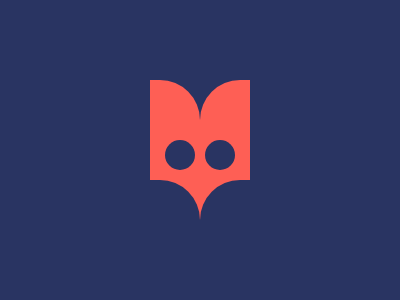

Here is a drawing made with CSS. Write the source that renders it.

<div></div>

<style>
  body{
    background: #293462;
  }
  div {
    width: 50px;
    height: 150px;
    background: #FE5F55;
    border-radius:0 40px 0 0;
    position: absolute;
    right: 50%;
    top: 80px;
    -webkit-box-reflect: right;
  }

  div:before,
  div:after{
    content:'';
    position: absolute;
  }

  div:before{
    width: 50px;
    height: 50px;
    background: #293462;
    border-radius: 0 40px 0 0;
    bottom:  0;
  }

  div:after{
    width: 30px;
    height: 30px;
    background: #293462;
    border-radius: 50%;
    top: 60px;
    left: 15px;
  }
</style>